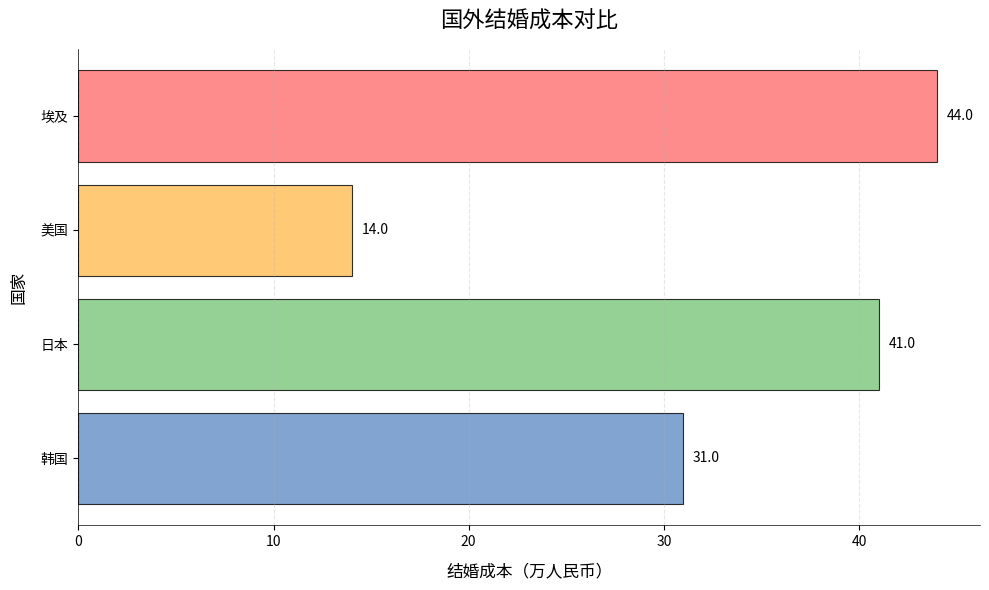

The matplotlib source for this figure:
import matplotlib.pyplot as plt
import numpy as np

# 数据
countries = ["韩国", "日本", "美国", "埃及"]
costs = [31, 41, (11 + 17) / 2, 44]  # 美国取区间平均值

# 颜色方案
colors = ['#638EC6', '#7BC67B', '#FFBC52', '#FF6F6F']

# 创建画布和子图
fig, ax = plt.subplots(figsize=(10, 6))

# 绘制横向柱状图，添加透明度和边框
bars = ax.barh(countries, costs, color=colors, alpha=0.8, edgecolor='black', linewidth=0.8)

# 添加标题和标签
ax.set_title("国外结婚成本对比", fontsize=16, pad=15)
ax.set_xlabel("结婚成本（万人民币）", fontsize=12, labelpad=10)
ax.set_ylabel("国家", fontsize=12, labelpad=10)

# 添加数值标签
for bar in bars:
    width = bar.get_width()
    ax.text(width + 0.5, bar.get_y() + bar.get_height()/2,
            f'{width:.1f}', ha='left', va='center', fontsize=10)

# 设置坐标轴样式
ax.spines['top'].set_visible(False)
ax.spines['right'].set_visible(False)
ax.spines['bottom'].set_linewidth(0.5)
ax.spines['left'].set_linewidth(0.5)

# 设置刻度样式
ax.tick_params(axis='both', which='major', labelsize=10)
ax.xaxis.grid(True, linestyle='--', alpha=0.7)

# 添加背景网格
plt.grid(axis='x', linestyle='--', alpha=0.3)

# 调整布局
plt.tight_layout()

# 显示图表
plt.show()
